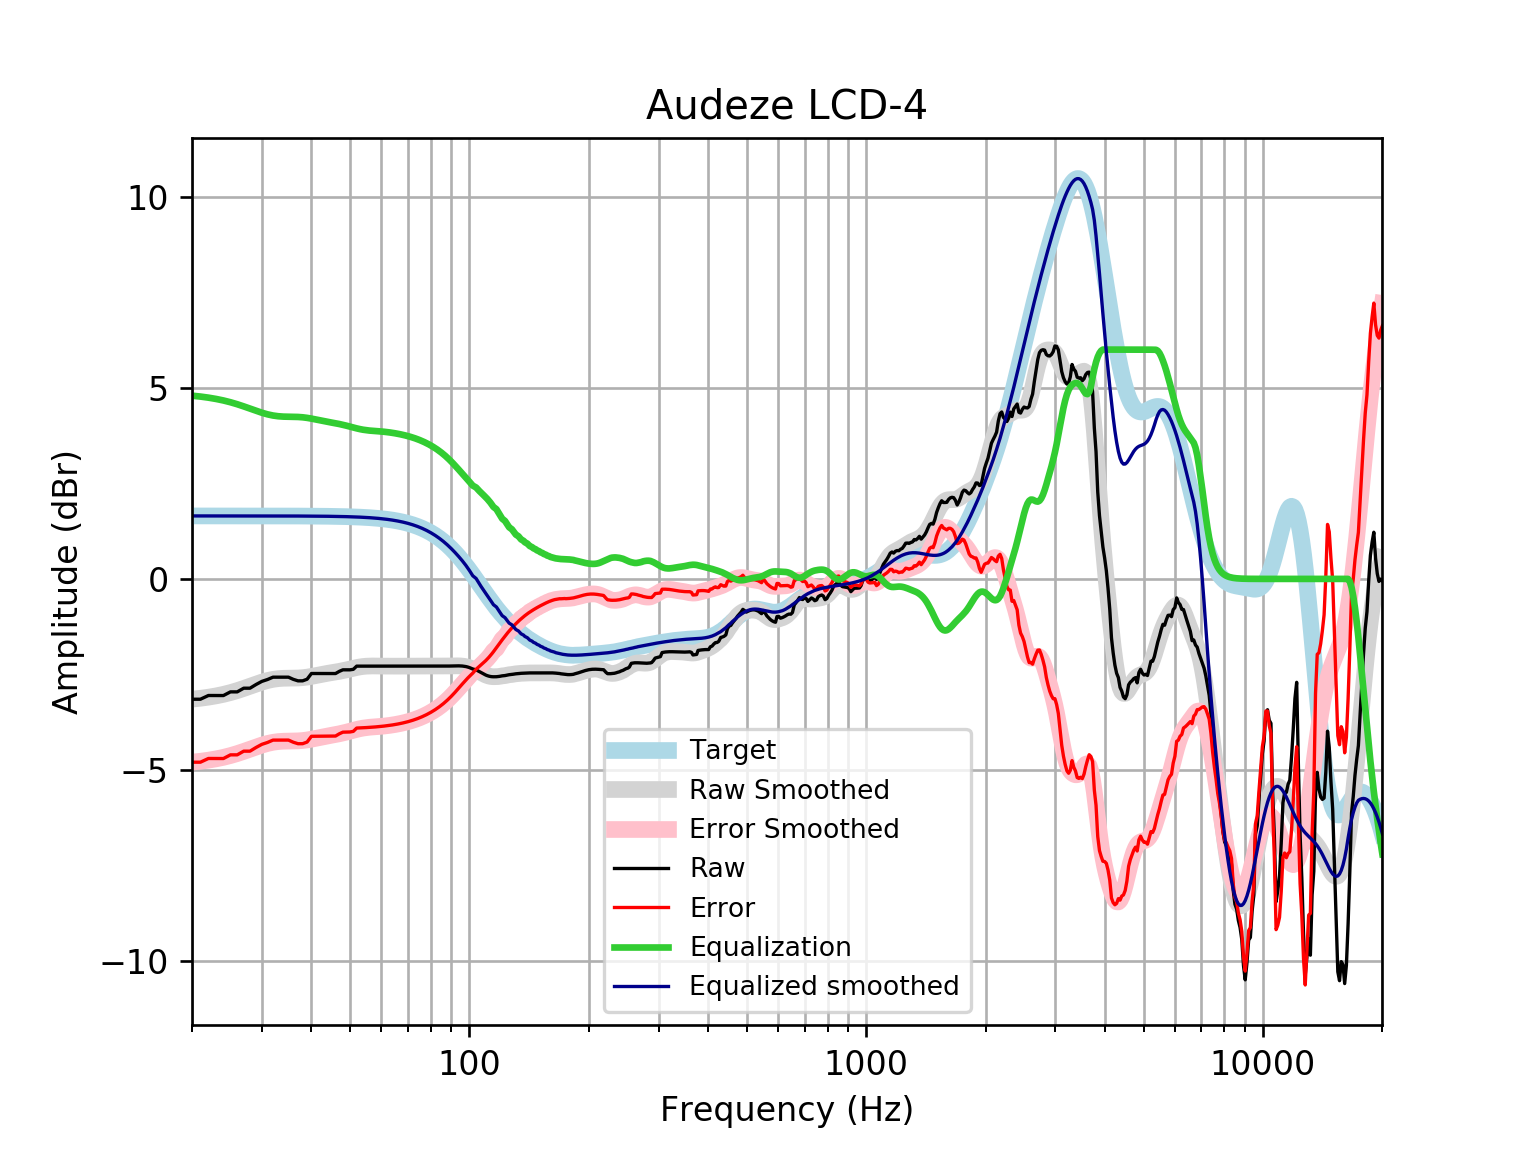

Values plotted in this chart, from the file beside it:
frequency, raw, error, smoothed, error_smoothed, equalization, equalized_raw, equalized_smoothed, target
20, -3.148, -4.796, -3.146, -4.794, 4.794, 1.646, 1.648, 1.648
21, -3.148, -4.796, -3.123, -4.771, 4.771, 1.623, 1.648, 1.648
22, -3.05, -4.698, -3.095, -4.742, 4.742, 1.692, 1.648, 1.648
23, -3.052, -4.7, -3.06, -4.708, 4.708, 1.656, 1.648, 1.648
24, -3.052, -4.699, -3.021, -4.669, 4.669, 1.617, 1.648, 1.648
25, -2.956, -4.603, -2.975, -4.622, 4.622, 1.667, 1.648, 1.648
26, -2.956, -4.603, -2.923, -4.57, 4.57, 1.615, 1.648, 1.648
27, -2.859, -4.507, -2.866, -4.514, 4.514, 1.654, 1.648, 1.648
28, -2.859, -4.507, -2.808, -4.455, 4.455, 1.596, 1.647, 1.647
29, -2.763, -4.411, -2.752, -4.399, 4.399, 1.636, 1.647, 1.647
30, -2.681, -4.328, -2.701, -4.348, 4.348, 1.667, 1.647, 1.647
31, -2.632, -4.279, -2.659, -4.306, 4.306, 1.674, 1.647, 1.647
32, -2.571, -4.218, -2.628, -4.275, 4.275, 1.704, 1.647, 1.647
33, -2.571, -4.217, -2.609, -4.256, 4.256, 1.685, 1.647, 1.647
34, -2.571, -4.217, -2.6, -4.246, 4.246, 1.675, 1.646, 1.646
35, -2.571, -4.217, -2.597, -4.243, 4.243, 1.672, 1.646, 1.646
36, -2.628, -4.273, -2.596, -4.241, 4.241, 1.613, 1.645, 1.645
37, -2.667, -4.312, -2.592, -4.237, 4.237, 1.57, 1.645, 1.645
38, -2.667, -4.312, -2.584, -4.228, 4.228, 1.561, 1.644, 1.644
39, -2.625, -4.269, -2.57, -4.213, 4.213, 1.589, 1.644, 1.644
40, -2.475, -4.118, -2.551, -4.194, 4.194, 1.719, 1.643, 1.643
41, -2.475, -4.117, -2.529, -4.171, 4.171, 1.697, 1.642, 1.642
42, -2.475, -4.116, -2.507, -4.149, 4.149, 1.674, 1.641, 1.641
43, -2.475, -4.115, -2.487, -4.127, 4.127, 1.652, 1.64, 1.64
44, -2.475, -4.113, -2.469, -4.107, 4.107, 1.633, 1.639, 1.639
45, -2.475, -4.112, -2.452, -4.089, 4.089, 1.615, 1.637, 1.637
46, -2.476, -4.111, -2.436, -4.072, 4.072, 1.596, 1.635, 1.635
47, -2.42, -4.054, -2.419, -4.053, 4.053, 1.633, 1.634, 1.633
48, -2.379, -4.01, -2.4, -4.032, 4.032, 1.653, 1.631, 1.631
49, -2.379, -4.008, -2.38, -4.009, 4.009, 1.63, 1.629, 1.629
50, -2.379, -4.005, -2.359, -3.985, 3.985, 1.606, 1.626, 1.626
51, -2.366, -3.989, -2.338, -3.961, 3.961, 1.595, 1.623, 1.623
52, -2.283, -3.902, -2.319, -3.939, 3.939, 1.656, 1.62, 1.62
53, -2.283, -3.899, -2.303, -3.919, 3.919, 1.636, 1.616, 1.616
54, -2.283, -3.894, -2.291, -3.903, 3.903, 1.62, 1.612, 1.612
55, -2.283, -3.89, -2.283, -3.89, 3.89, 1.608, 1.607, 1.607
56, -2.283, -3.885, -2.279, -3.881, 3.881, 1.599, 1.602, 1.602
57, -2.283, -3.879, -2.278, -3.874, 3.874, 1.591, 1.596, 1.596
58, -2.283, -3.873, -2.278, -3.868, 3.868, 1.586, 1.59, 1.59
59, -2.283, -3.866, -2.279, -3.863, 3.863, 1.58, 1.583, 1.583
60, -2.283, -3.858, -2.281, -3.857, 3.857, 1.574, 1.576, 1.576
61, -2.283, -3.85, -2.282, -3.85, 3.85, 1.567, 1.568, 1.568
62, -2.283, -3.841, -2.283, -3.841, 3.841, 1.559, 1.559, 1.559
63, -2.283, -3.832, -2.283, -3.832, 3.832, 1.549, 1.549, 1.549
64, -2.283, -3.821, -2.283, -3.821, 3.821, 1.539, 1.538, 1.538
65, -2.283, -3.809, -2.283, -3.81, 3.81, 1.527, 1.527, 1.527
66, -2.283, -3.797, -2.283, -3.797, 3.797, 1.515, 1.514, 1.514
67, -2.283, -3.783, -2.283, -3.784, 3.784, 1.501, 1.501, 1.501
68, -2.283, -3.769, -2.283, -3.769, 3.769, 1.486, 1.486, 1.486
69, -2.283, -3.753, -2.282, -3.753, 3.753, 1.471, 1.471, 1.471
70, -2.283, -3.736, -2.282, -3.736, 3.736, 1.454, 1.454, 1.454
71, -2.283, -3.718, -2.282, -3.718, 3.718, 1.436, 1.436, 1.436
72, -2.283, -3.699, -2.282, -3.699, 3.699, 1.416, 1.416, 1.416
73, -2.283, -3.678, -2.282, -3.678, 3.678, 1.395, 1.395, 1.395
74, -2.282, -3.655, -2.282, -3.655, 3.655, 1.373, 1.373, 1.373
75, -2.282, -3.632, -2.282, -3.632, 3.632, 1.349, 1.349, 1.349
76, -2.282, -3.607, -2.282, -3.606, 3.606, 1.324, 1.324, 1.324
77, -2.282, -3.58, -2.283, -3.58, 3.58, 1.297, 1.297, 1.297
78, -2.283, -3.551, -2.283, -3.551, 3.551, 1.269, 1.269, 1.269
79, -2.283, -3.521, -2.283, -3.521, 3.521, 1.239, 1.239, 1.239
... 553 more rows
